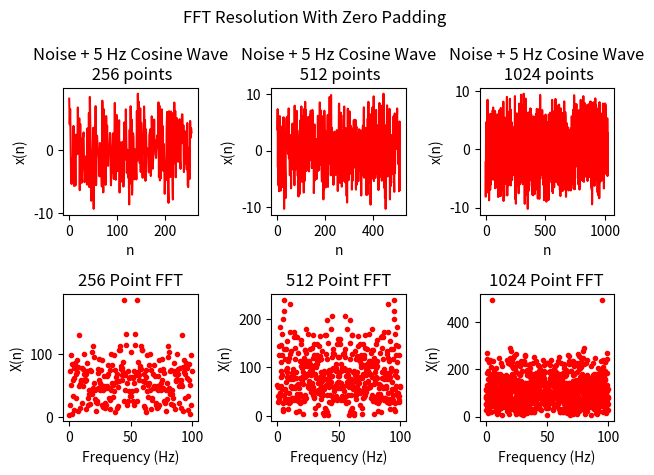

Write Python code to recreate this figure.
# Author: Can Metan
# GPL v3 License
# ____________________________________________________________________________
# Zero padding can be used to increase the fft resolution. Initial signal is
# 256 samples long. Second one was padded with 256 zeros = 512 samples.
# The third signal is padded with 512 additional samples:
# So it is 256 + (256 + 512) = 256 + 768 = 1024 samples long.
# ____________________________________________________________________________

import numpy as np
import matplotlib.pyplot as plt
import scipy.fftpack
import sys

# Assert that the user is using python above version 3.1
assert sys.version_info >= (3, 1)


def getDiscreteSinusoid(sinusoidFrequency, samplingFrequency, sinusoid=np.sin,
                        seconds=None, numberOfSamples=None, initialPhase=0,
                        amplitude=1):
    ''' Samples a sinusoid signal with the given parameters. All the
    frequency values are in Hz, phase is in radians.'''
    if (numberOfSamples is not None) & (seconds is None):
        # Generating a sine wave with the given number of samples
        n = np.arange(0, numberOfSamples)
        xOfN = amplitude * sinusoid(initialPhase + 2 * np.pi *
                                    sinusoidFrequency * n / samplingFrequency)
        return xOfN
    elif (seconds is not None) & (numberOfSamples is None):
        # Generating a sine wave with the given time duration
        n = np.arange(0, (samplingFrequency / sinusoidFrequency) * seconds)
        xOfN = amplitude * sinusoid(initialPhase + 2 * np.pi *
                                    sinusoidFrequency * n / samplingFrequency)
        return xOfN
    elif (seconds is not None) & (numberOfSamples is not None):
        print('Either seconds or number of samples can be passed,'
              'but not both.')
        return None
    else:
        print('Either seconds or number of samples needs to be passed.')
        return None


def labelSignalPlot(plot, title=''):
    plot.set_xlabel('n')
    plot.set_ylabel('x(n)')
    plot.set_title(title)


def labelFFTPlot(plot, title=''):
    plot.set_xlabel('Frequency (Hz)')
    plot.set_ylabel('X(n)')
    plot.set_title(title)


# First, arrange the plots and label them
fig = plt.figure()
plt.suptitle('FFT Resolution With Zero Padding')

Plot1_1 = plt.subplot(231)
Plot1_2 = plt.subplot(234)
Plot2_1 = plt.subplot(232)
Plot2_2 = plt.subplot(235)
Plot3_1 = plt.subplot(233)
Plot3_2 = plt.subplot(236)

labelSignalPlot(Plot1_1, "Noise + 5 Hz Cosine Wave\n 256 points")
labelSignalPlot(Plot2_1, "Noise + 5 Hz Cosine Wave\n 512 points")
labelSignalPlot(Plot3_1, "Noise + 5 Hz Cosine Wave\n 1024 points")

labelFFTPlot(Plot1_2, "256 Point FFT")
labelFFTPlot(Plot2_2, "512 Point FFT")
labelFFTPlot(Plot3_2, "1024 Point FFT")

# ___________________________________________________________________________
# Frequency and sampling
f = 5
fs = 100
noiseAmplitude = 10

signal256 = getDiscreteSinusoid(f, fs, np.cos, numberOfSamples=256) + \
            noiseAmplitude * (np.random.rand(256) + np.random.rand(256) - 1)

signal512 = getDiscreteSinusoid(f, fs, np.cos, numberOfSamples=512) + \
            noiseAmplitude * (np.random.rand(512) + np.random.rand(512) - 1)
signal1024 = getDiscreteSinusoid(f, fs, np.cos, numberOfSamples=1024) + \
            noiseAmplitude * (np.random.rand(1024) + np.random.rand(1024) - 1)

fft256Point = scipy.fftpack.fft(signal256)
fft512Point = scipy.fftpack.fft(signal512)
fft1024Point = scipy.fftpack.fft(signal1024)

fft256 = scipy.fftpack.fft(signal256)
fft512 = scipy.fftpack.fft(signal512)
fft1024 = scipy.fftpack.fft(signal1024)

freqAxis = np.arange(0, fs, fs/256)
Plot1_1.plot(signal256, 'r-')
Plot1_2.plot(freqAxis, abs(fft256Point), 'r.')

freqAxis = np.arange(0, fs, fs/512)
Plot2_1.plot(signal512, 'r-')
Plot2_2.plot(freqAxis, abs(fft512Point), 'r.')

freqAxis = np.arange(0, fs, fs/1024)
Plot3_1.plot(signal1024, 'r-')
Plot3_2.plot(freqAxis, abs(fft1024Point), 'r.')

plt.tight_layout()
plt.show()
